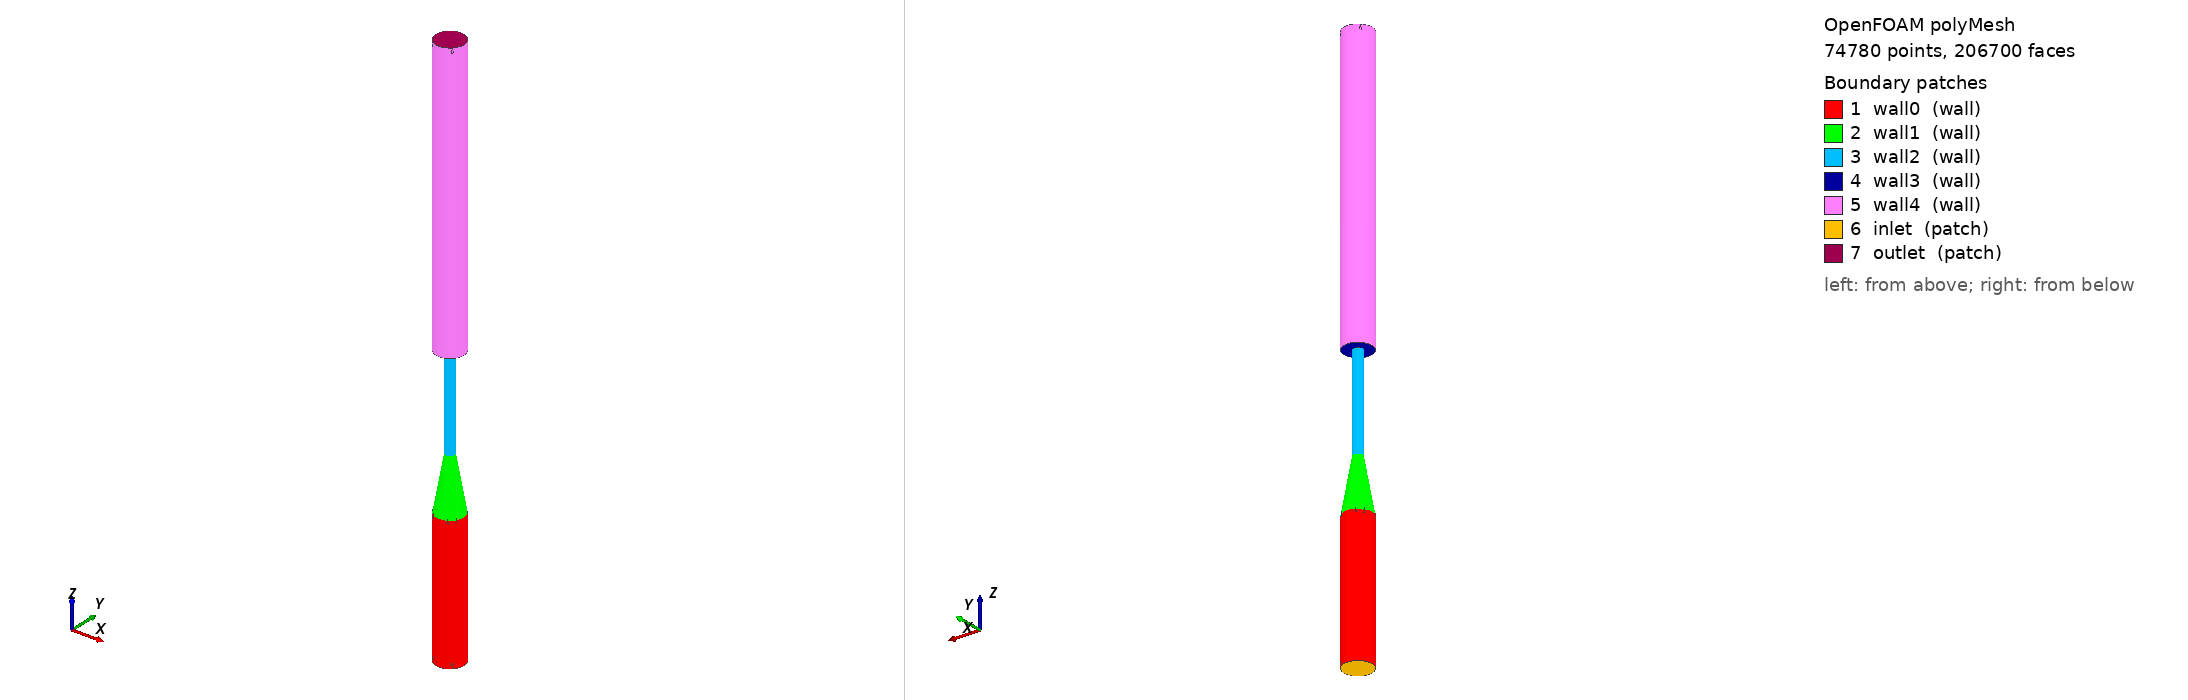

OpenFOAM case: the committed polyMesh, 74780 points, 206700 faces. Boundary patches (legend numbers): 1 wall0 (wall), 2 wall1 (wall), 3 wall2 (wall), 4 wall3 (wall), 5 wall4 (wall), 6 inlet (patch), 7 outlet (patch). Left view from above one corner, right view from below the opposite corner. Boundary conditions: 1 field file(s) under 0/; 7 of 7 drawn patches have an entry in a shipped field file.

=== constant/polyMesh/boundary ===
/*--------------------------------*- C++ -*----------------------------------*\
  written by cutmesh
\*---------------------------------------------------------------------------*/
FoamFile
{
    format      ascii;
    class       polyBoundaryMesh;
    location    "constant/polyMesh";
    object      boundary;
}
// * * * * * * * * * * * * * * * * * * * * * * * * * * * * * * * * * * * * * //

7
(
    wall0
    {
        type            wall;
        inGroups        List<word> 1(wall);
        nFaces          1987;
        startFace       195965;
    }
    wall1
    {
        type            wall;
        inGroups        List<word> 1(wall);
        nFaces          1792;
        startFace       197952;
    }
    wall2
    {
        type            wall;
        inGroups        List<word> 1(wall);
        nFaces          1936;
        startFace       199744;
    }
    wall3
    {
        type            wall;
        inGroups        List<word> 1(wall);
        nFaces          335;
        startFace       201680;
    }
    wall4
    {
        type            wall;
        inGroups        List<word> 1(wall);
        nFaces          4445;
        startFace       202015;
    }
    inlet
    {
        type            patch;
        nFaces          120;
        startFace       206460;
    }
    outlet
    {
        type            patch;
        nFaces          120;
        startFace       206580;
    }
)


=== 0/U ===
FoamFile
{
 version 2.0;
 format ascii;
 class volVectorField;
 object U;
}
dimensions [0 1 -1 0 0 0 0];
internalField uniform (0 0 0);
boundaryField
{
 inlet { type fixedValue; value nonuniform List<vector> 120 (
(0 0 0.00691047618925)
(0 0 0.01183036095487)
(0 0 0.01456137851145)
(0 0 0.01456137851145)
(0 0 0.01183036095487)
(0 0 0.00691047618925)
(0 0 0.008148672021708)
(0 0 0.02302398132032)
(0 0 0.03426927510046)
(0 0 0.03934620474498)
(0 0 0.03934620474498)
(0 0 0.03426927510046)
(0 0 0.02302398132032)
(0 0 0.008148672021708)
(0 0 0.00816880013799)
(0 0 0.02702021996439)
(0 0 0.04442313438949)
(0 0 0.05457699367852)
(0 0 0.05965392332303)
(0 0 0.05965392332303)
(0 0 0.05457699367852)
(0 0 0.04442313438949)
(0 0 0.02702021996439)
(0 0 0.00816880013799)
(0 0 0.00691047618925)
(0 0 0.02302398132032)
(0 0 0.04442313438949)
(0 0 0.05965392332303)
(0 0 0.06980778261206)
(0 0 0.07488471225657)
(0 0 0.07488471225657)
(0 0 0.06980778261206)
(0 0 0.05965392332303)
(0 0 0.04442313438949)
(0 0 0.02302398132032)
(0 0 0.00691047618925)
(0 0 0.01183036095487)
(0 0 0.03426927510046)
(0 0 0.05457699367852)
(0 0 0.06980778261206)
(0 0 0.07996164190108)
(0 0 0.0850385715456)
(0 0 0.0850385715456)
(0 0 0.07996164190108)
(0 0 0.06980778261206)
(0 0 0.05457699367852)
(0 0 0.03426927510046)
(0 0 0.01183036095487)
(0 0 0.01456137851145)
(0 0 0.03934620474498)
(0 0 0.05965392332303)
(0 0 0.07488471225657)
(0 0 0.0850385715456)
(0 0 0.09011550119011)
(0 0 0.09011550119011)
(0 0 0.0850385715456)
(0 0 0.07488471225657)
(0 0 0.05965392332303)
(0 0 0.03934620474498)
(0 0 0.01456137851145)
(0 0 0.01456137851145)
(0 0 0.03934620474498)
(0 0 0.05965392332303)
(0 0 0.07488471225657)
(0 0 0.0850385715456)
(0 0 0.09011550119011)
(0 0 0.09011550119011)
(0 0 0.0850385715456)
(0 0 0.07488471225657)
(0 0 0.05965392332303)
(0 0 0.03934620474498)
(0 0 0.01456137851145)
(0 0 0.01183036095487)
(0 0 0.03426927510046)
(0 0 0.05457699367852)
(0 0 0.06980778261206)
(0 0 0.07996164190108)
(0 0 0.0850385715456)
(0 0 0.0850385715456)
(0 0 0.07996164190108)
(0 0 0.06980778261206)
(0 0 0.05457699367852)
(0 0 0.03426927510046)
(0 0 0.01183036095487)
(0 0 0.00691047618925)
(0 0 0.02302398132032)
(0 0 0.04442313438949)
(0 0 0.05965392332303)
(0 0 0.06980778261206)
(0 0 0.07488471225657)
(0 0 0.07488471225657)
(0 0 0.06980778261206)
(0 0 0.05965392332303)
(0 0 0.04442313438949)
(0 0 0.02302398132032)
(0 0 0.00691047618925)
(0 0 0.008148672021708)
(0 0 0.02702021996439)
(0 0 0.04442313438949)
(0 0 0.05457699367852)
(0 0 0.05965392332303)
(0 0 0.05965392332303)
(0 0 0.05457699367852)
(0 0 0.04442313438949)
(0 0 0.02702021996439)
(0 0 0.008148672021708)
(0 0 0.00816880013799)
(0 0 0.02302398132032)
(0 0 0.03426927510046)
(0 0 0.03934620474498)
(0 0 0.03934620474498)
(0 0 0.03426927510046)
(0 0 0.02302398132032)
(0 0 0.00816880013799)
(0 0 0.00691047618925)
(0 0 0.01183036095487)
(0 0 0.01456137851145)
(0 0 0.01456137851145)
(0 0 0.01183036095487)
(0 0 0.00691047618925)
); }
 outlet { type zeroGradient; }
 wall0 { type noSlip; }
 wall1 { type noSlip; }
 wall2 { type noSlip; }
 wall3 { type noSlip; }
 wall4 { type noSlip; }
}


Also in the case, not shown: constant/polyMesh/faces.gz (numeric list); constant/polyMesh/neighbour.gz (numeric list); constant/polyMesh/owner.gz (numeric list); constant/polyMesh/points.gz (numeric list).
